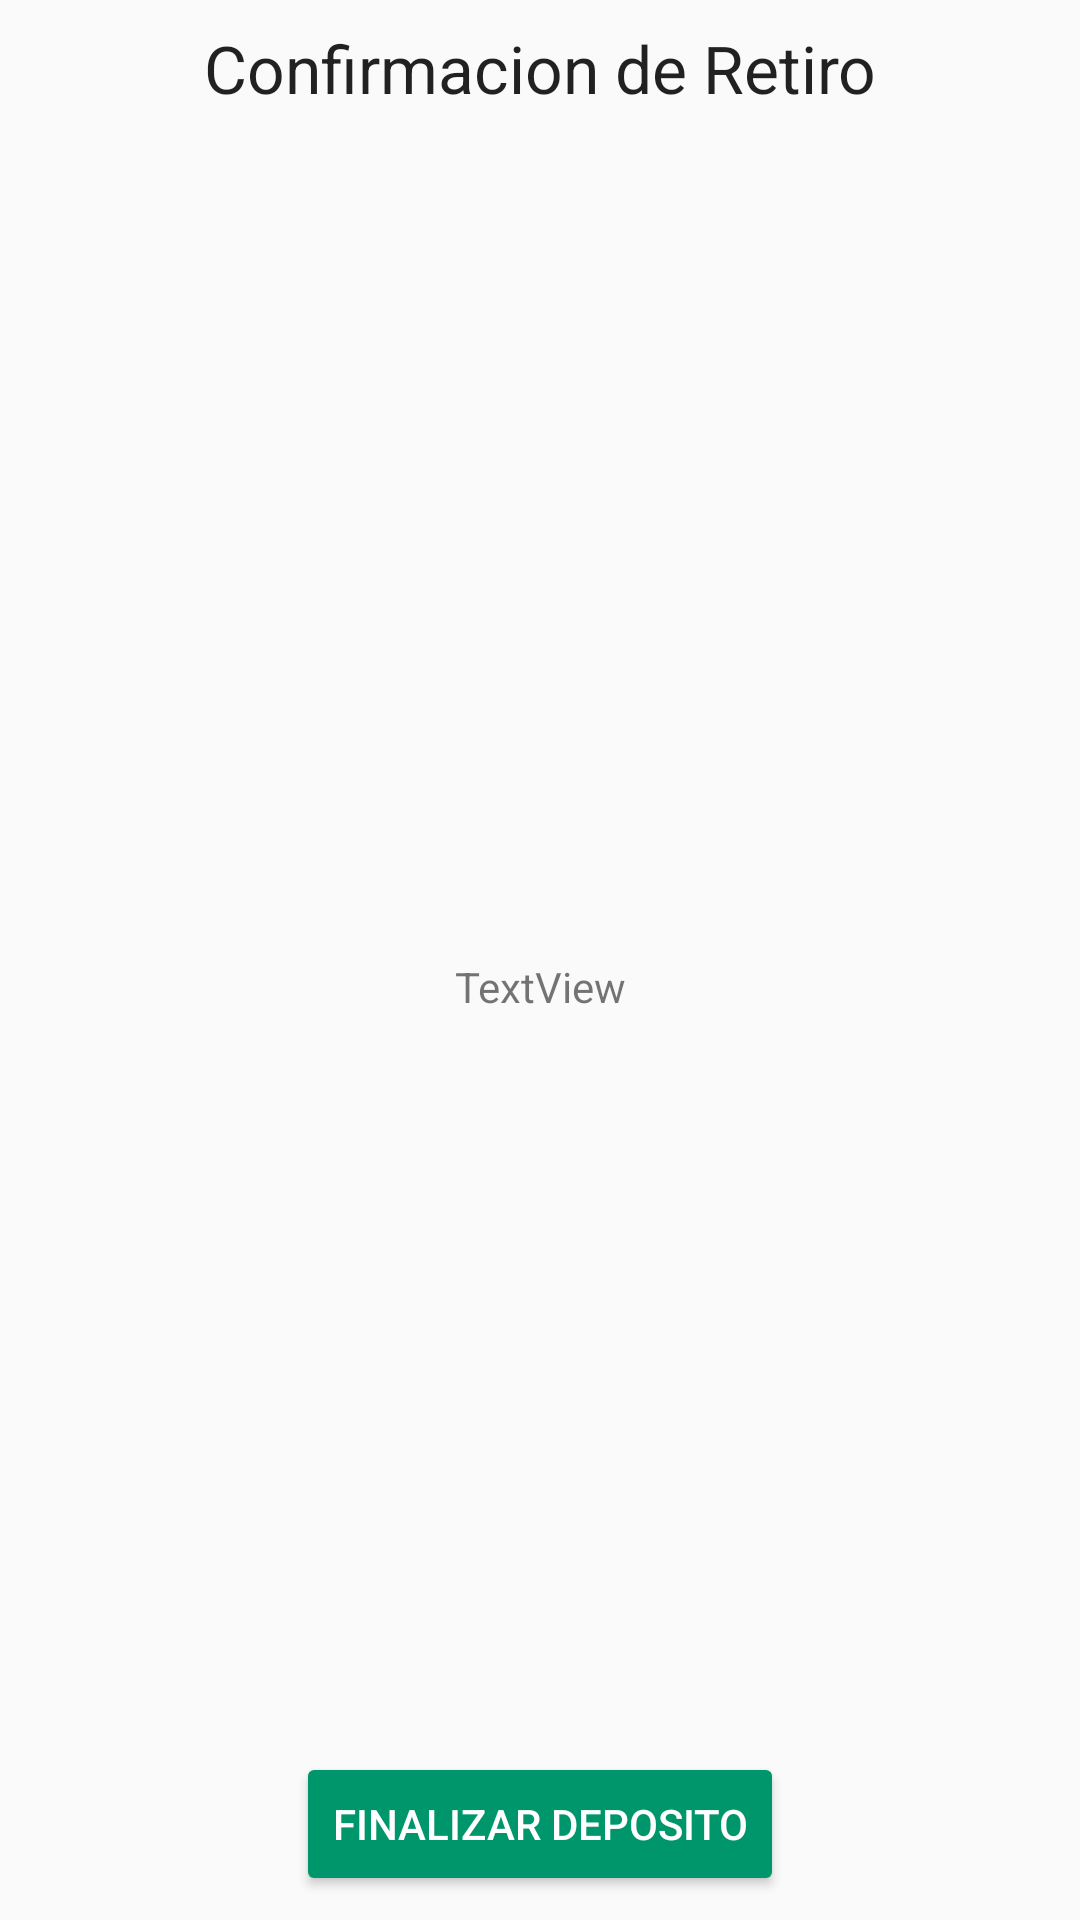

Here is an Android app screen rendered from its layout file. Give the layout XML and the strings, colors and styles it references.
<!-- AndroidManifest.xml: application theme AppTheme.NoActionBar -->
<!-- res/layout/activity_confirmation_withdraw.xml -->
<?xml version="1.0" encoding="utf-8"?>
<android.support.constraint.ConstraintLayout xmlns:android="http://schemas.android.com/apk/res/android"
    xmlns:app="http://schemas.android.com/apk/res-auto"
    xmlns:tools="http://schemas.android.com/tools"
    android:layout_width="match_parent"
    android:layout_height="match_parent"
    tools:context="com.novatronic.identidad_digital.views.ui.DepositConfirmationActivity">
    <TextView
        android:id="@+id/textView"
        android:layout_width="wrap_content"
        android:layout_height="wrap_content"
        android:layout_marginEnd="8dp"
        android:layout_marginStart="8dp"
        android:layout_marginTop="8dp"
        android:text="Confirmacion de Retiro"
        android:textAppearance="?android:attr/textAppearanceLarge"
        app:layout_constraintEnd_toEndOf="parent"
        app:layout_constraintStart_toStartOf="parent"
        app:layout_constraintTop_toTopOf="parent" />

    <Button
        android:id="@+id/btnFinish"
        android:layout_width="wrap_content"
        android:layout_height="wrap_content"
        android:layout_marginBottom="8dp"
        android:layout_marginEnd="8dp"
        android:layout_marginStart="8dp"
        style="@style/Widget.AppCompat.Button.Colored"

        android:text="Finalizar Deposito"
        app:layout_constraintBottom_toBottomOf="parent"
        app:layout_constraintEnd_toEndOf="parent"
        app:layout_constraintStart_toStartOf="parent" />

    <TextView
        android:id="@+id/textView3"
        android:layout_width="wrap_content"
        android:layout_height="wrap_content"
        android:layout_marginBottom="8dp"
        android:layout_marginEnd="8dp"
        android:layout_marginStart="8dp"
        android:layout_marginTop="44dp"
        android:text="TextView"
        app:layout_constraintBottom_toTopOf="@+id/btnFinish"
        app:layout_constraintEnd_toEndOf="parent"
        app:layout_constraintStart_toStartOf="parent"
        app:layout_constraintTop_toBottomOf="@+id/textView" />
</android.support.constraint.ConstraintLayout>
<!-- resources referenced by this layout -->
<resources>
  <style name="AppTheme.NoActionBar">
          <item name="windowActionBar">false</item>
          <item name="windowNoTitle">true</item>
      </style>
</resources>
